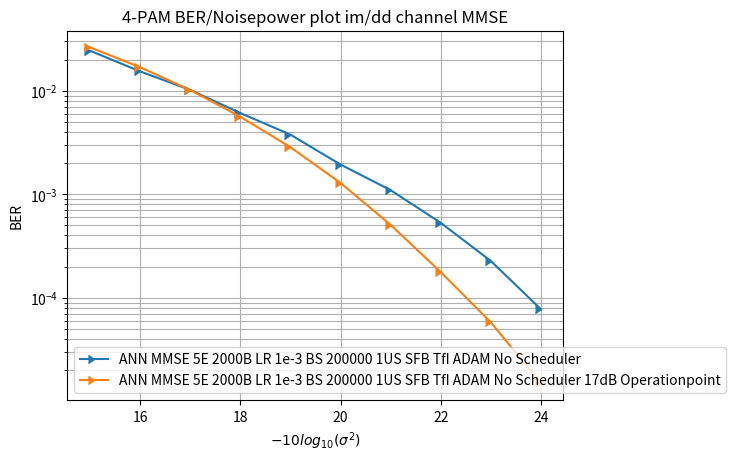

Reproduce this figure in Python.
import numpy as np
import matplotlib.pyplot as plt

sigma = np.arange(15,25)

ANN_MMSE_BER_5E_2000B_LR1e_3_BS_200000_1US_SFB_TfI_ADAM_NS = np.array([2.44067498e-02, 1.53946504e-02, 1.01993000e-02, 6.09630020e-03,
                                                                       3.77140008e-03, 1.93875004e-03, 1.09619997e-03, 5.30000019e-04,
                                                                       2.26849996e-04, 7.74500004e-05]);
ANN_MMSE_BER_5E_2000B_LR1e_3_BS_200000_1US_SFB_TfI_ADAM_NS_14dB = np.array([2.63186991e-02, 1.69010498e-02, 1.01857996e-02, 5.61645022e-03,
                                                                            2.85420008e-03, 1.28864998e-03, 5.06200013e-04, 1.77199996e-04,
                                                                            5.79500011e-05, 1.48999998e-05]);

plt.figure()

plt.semilogy(sigma,ANN_MMSE_BER_5E_2000B_LR1e_3_BS_200000_1US_SFB_TfI_ADAM_NS,label='ANN MMSE 5E 2000B LR 1e-3 BS 200000 1US SFB TfI ADAM No Scheduler',marker=5)
plt.semilogy(sigma,ANN_MMSE_BER_5E_2000B_LR1e_3_BS_200000_1US_SFB_TfI_ADAM_NS_14dB,label='ANN MMSE 5E 2000B LR 1e-3 BS 200000 1US SFB TfI ADAM No Scheduler 17dB Operationpoint',marker=5)

plt.title("4-PAM BER/Noisepower plot im/dd channel MMSE");
plt.xlabel("$-10log_{10}(\sigma^2)$");
plt.ylabel("BER");
plt.grid(which='both')
plt.legend();

plt.show()

